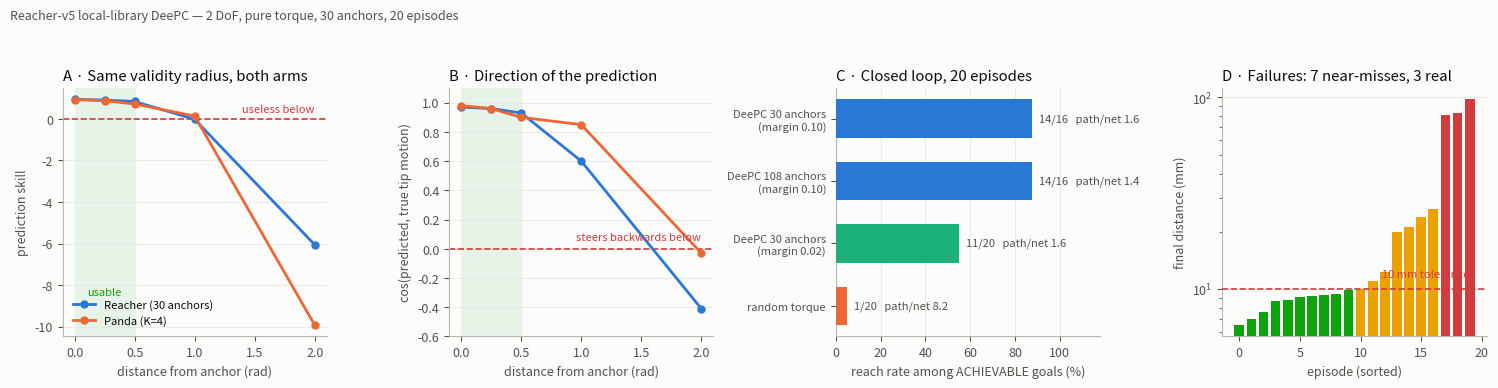

Source code (Python):
"""Figures for the Reacher DeePC result: gate, reaching, and the failure split.

Numbers are transcribed from the runs recorded in journey 11 rather than
recomputed, because the closed-loop rows cost ~15 min of QP each and the point of
this script is to render them, not re-measure them. Every value here has its
producing command in the CSV alongside.

    uv run python scripts/plot/plot_reacher_results.py
"""
from __future__ import annotations

import argparse
import os

import matplotlib
import numpy as np

matplotlib.use("Agg")
import matplotlib.pyplot as plt  # noqa: E402

SERIES = ["#2a78d6", "#eb6834", "#1baf7a", "#eda100", "#e87ba4", "#008300", "#4a3aa7"]
INK, INK2, MUTED, CRITICAL, GOOD = "#0b0b0b", "#52514e", "#b8b7b2", "#d03b3b", "#0ca30c"
plt.rcParams.update({
    "figure.facecolor": "#fcfcfb", "axes.facecolor": "#fcfcfb",
    "axes.edgecolor": MUTED, "axes.labelcolor": INK2, "text.color": INK,
    "xtick.color": INK2, "ytick.color": INK2, "font.size": 9,
    "axes.spines.top": False, "axes.spines.right": False,
    "grid.color": "#e8e7e3", "grid.linewidth": 0.6, "lines.linewidth": 2.0,
})

# --- measured data -----------------------------------------------------------
RADII = [0.0, 0.25, 0.5, 1.0, 2.0]
GATE = {                       # skill, per system, vs distance from the anchor
    "Reacher (30 anchors)": [0.94, 0.91, 0.84, -0.02, -6.06],
    "Panda (K=4)": [0.93, 0.88, 0.72, 0.14, -9.93],
}
GATE_COS = {
    "Reacher (30 anchors)": [0.97, 0.96, 0.93, 0.60, -0.41],
    "Panda (K=4)": [0.98, 0.96, 0.90, 0.85, -0.03],
}
# Reacher closed loop, 20 episodes, 50 steps, 10 mm tolerance.
LOOP = [
    #  label                     reached  achievable  path/net
    ("DeePC 30 anchors\n(margin 0.10)", 14, 16, 1.6),
    ("DeePC 108 anchors\n(margin 0.10)", 14, 16, 1.4),
    ("DeePC 30 anchors\n(margin 0.02)", 11, 20, 1.6),
    ("random torque", 1, 20, 8.2),
]
# Per-episode final distance under margin 0.02, all 20 goals reachable.
FINALS = [6.5, 8.8, 8.7, 12.3, 83.0, 9.5, 7.6, 10.0, 9.9, 26.2,
          97.6, 9.1, 7.0, 81.3, 9.2, 11.0, 21.2, 19.8, 9.3, 23.7]
TOL = 10.0


def main() -> None:
    p = argparse.ArgumentParser(description=__doc__,
                                formatter_class=argparse.RawDescriptionHelpFormatter)
    p.add_argument("--out", default="docs/reference/reacher_results.png")
    args = p.parse_args()

    fig, ax = plt.subplots(1, 4, figsize=(15, 3.9))

    # A: the gate, both systems -- the headline cross-system agreement
    for i, (k, v) in enumerate(GATE.items()):
        ax[0].plot(RADII, v, color=SERIES[i], marker="o", ms=5, zorder=3, label=k)
    ax[0].axhline(0, color=CRITICAL, lw=1.2, ls="--", zorder=1)
    ax[0].text(2.0, 0.3, "useless below", ha="right", color=CRITICAL, fontsize=8)
    ax[0].axvspan(0, 0.5, color="#e8f3e8", zorder=0)
    ax[0].text(0.25, -8.5, "usable", ha="center", fontsize=8, color=GOOD)
    ax[0].set_xlabel("distance from anchor (rad)")
    ax[0].set_ylabel("prediction skill")
    ax[0].set_title("A · Same validity radius, both arms", loc="left", color=INK)
    ax[0].legend(frameon=False, fontsize=8, loc="lower left")

    # B: direction quality -- what actually decides whether it steers
    for i, (k, v) in enumerate(GATE_COS.items()):
        ax[1].plot(RADII, v, color=SERIES[i], marker="o", ms=5, zorder=3, label=k)
    ax[1].axhline(0, color=CRITICAL, lw=1.2, ls="--", zorder=1)
    ax[1].text(2.0, 0.06, "steers backwards below", ha="right", color=CRITICAL,
               fontsize=8)
    ax[1].axvspan(0, 0.5, color="#e8f3e8", zorder=0)
    ax[1].set_ylim(-0.6, 1.1)
    ax[1].set_xlabel("distance from anchor (rad)")
    ax[1].set_ylabel("cos(predicted, true tip motion)")
    ax[1].set_title("B · Direction of the prediction", loc="left", color=INK)

    # C: closed loop, scored against ACHIEVABLE goals
    y = np.arange(len(LOOP))
    rates = [100 * r / a for _, r, a, _ in LOOP]
    cols = [SERIES[0], SERIES[0], SERIES[2], SERIES[1]]
    ax[2].barh(y, rates, 0.62, color=cols, zorder=3)
    for i, (_lab, r, a, eff) in enumerate(LOOP):
        ax[2].annotate(f"{r}/{a}   path/net {eff}", xy=(rates[i], i), xytext=(5, 0),
                       textcoords="offset points", va="center", fontsize=8, color=INK2)
    ax[2].set_yticks(y)
    ax[2].set_yticklabels([lab for lab, _, _, _ in LOOP], fontsize=8)
    ax[2].invert_yaxis()
    ax[2].set_xlim(0, 118)
    ax[2].set_xlabel("reach rate among ACHIEVABLE goals (%)")
    ax[2].set_title("C · Closed loop, 20 episodes", loc="left", color=INK)
    ax[2].grid(True, axis="x", zorder=0)

    # D: the failure split -- why the binary metric understates it
    f = np.array(sorted(FINALS))
    colors = [GOOD if v < TOL else (SERIES[3] if v < 30 else CRITICAL) for v in f]
    ax[3].bar(np.arange(len(f)), f, 0.8, color=colors, zorder=3)
    ax[3].axhline(TOL, color=CRITICAL, lw=1.2, ls="--", zorder=4)
    ax[3].text(19, TOL * 1.15, "10 mm tolerance", ha="right", color=CRITICAL,
               fontsize=8)
    ax[3].set_yscale("log")
    ax[3].set_xlabel("episode (sorted)")
    ax[3].set_ylabel("final distance (mm)")
    n_near = int(((f >= TOL) & (f < 30)).sum())
    ax[3].set_title(f"D · Failures: {n_near} near-misses, "
                    f"{int((f >= 30).sum())} real", loc="left", color=INK)

    for a in ax:
        a.set_axisbelow(True)
        if a is not ax[2]:
            a.grid(True, axis="y", zorder=0)

    fig.suptitle("Reacher-v5 local-library DeePC — 2 DoF, pure torque, "
                 "30 anchors, 20 episodes", x=0.005, ha="left", color=INK2,
                 fontsize=9)
    fig.tight_layout(rect=(0, 0, 1, 0.93))
    os.makedirs(os.path.dirname(args.out) or ".", exist_ok=True)
    fig.savefig(args.out, dpi=160)
    print(f"wrote {args.out}")

    csv = args.out.replace(".png", ".csv")
    with open(csv, "w") as fh:
        fh.write("# scripts/run_reacher_deepc.py --grid 6 5 --episodes 20\n")
        fh.write("radius,reacher_skill,panda_skill,reacher_cos,panda_cos\n")
        for i, r in enumerate(RADII):
            fh.write(f"{r},{GATE['Reacher (30 anchors)'][i]},{GATE['Panda (K=4)'][i]},"
                     f"{GATE_COS['Reacher (30 anchors)'][i]},"
                     f"{GATE_COS['Panda (K=4)'][i]}\n")
        fh.write("\nconfig,reached,achievable,path_per_net\n")
        for lab, r, a, e in LOOP:
            fh.write(f"{lab.replace(chr(10), ' ')},{r},{a},{e}\n")
        fh.write("\nfinal_distance_mm_margin002\n")
        for v in FINALS:
            fh.write(f"{v}\n")
    print(f"wrote {csv}")


if __name__ == "__main__":
    main()
